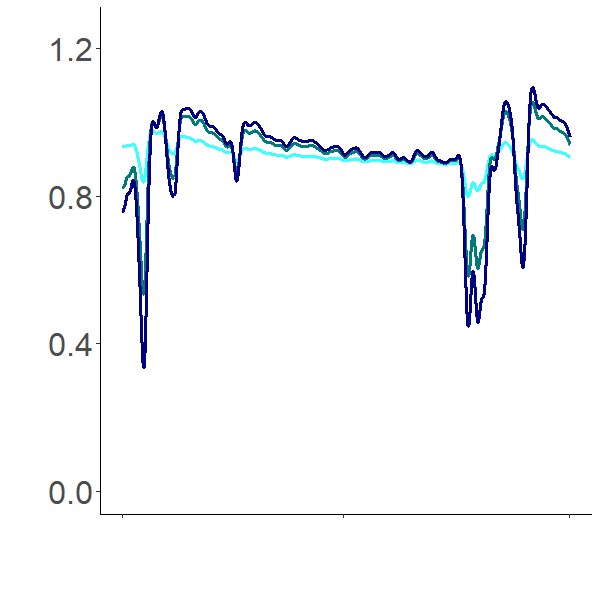

Values plotted in this chart, from the file beside it:
0.985258951, 0.985258951, 0.985258951
0.9837, 0.9766, 0.9681
0.9798, 0.9606, 0.9433
0.975, 0.9437, 0.919
0.9702, 0.928, 0.8974
0.9657, 0.9141, 0.8786
0.9617, 0.9018, 0.8621
0.9579, 0.8902, 0.8464
0.9542, 0.8792, 0.8318
0.9507, 0.869, 0.8183
0.9476, 0.8598, 0.8062
0.9446, 0.8515, 0.7954
0.942, 0.844, 0.7857
0.9397, 0.8374, 0.7771
0.9376, 0.8316, 0.7695
0.9349, 0.8235, 0.7585
0.9323, 0.8156, 0.7478
0.9297, 0.8082, 0.738
0.9274, 0.8014, 0.7292
0.9252, 0.7952, 0.7212
0.9232, 0.7897, 0.7141
0.9213, 0.7847, 0.7077
0.9197, 0.7802, 0.7019
0.9182, 0.7761, 0.6966
0.9168, 0.7724, 0.6918
0.9155, 0.769, 0.6874
0.9143, 0.7659, 0.6834
0.9133, 0.7631, 0.68
0.9124, 0.7608, 0.677
0.9116, 0.7589, 0.6746
0.9109, 0.7574, 0.6728
0.9104, 0.7562, 0.6714
0.91, 0.7554, 0.6705
0.9097, 0.755, 0.6701
0.9096, 0.7549, 0.6701
0.9095, 0.7552, 0.6705
0.9096, 0.7558, 0.6714
0.9097, 0.7566, 0.6727
0.91, 0.7578, 0.6743
0.9104, 0.7592, 0.6764
0.9108, 0.761, 0.6788
0.9113, 0.763, 0.6816
0.9119, 0.7652, 0.6848
0.9126, 0.7677, 0.6883
0.9134, 0.7705, 0.6922
0.9143, 0.7735, 0.6964
0.9152, 0.7768, 0.701
0.9162, 0.7803, 0.7059
0.9173, 0.7841, 0.7111
0.9185, 0.7881, 0.7167
0.9197, 0.7922, 0.7225
0.921, 0.7966, 0.7286
0.9223, 0.8012, 0.735
0.9237, 0.8059, 0.7416
0.9251, 0.8107, 0.7483
0.9266, 0.8156, 0.7552
0.9281, 0.8206, 0.7622
0.9296, 0.8256, 0.7692
0.9311, 0.8306, 0.7762
0.9326, 0.8357, 0.7832
0.9341, 0.8406, 0.7902
... 8,700 more rows
